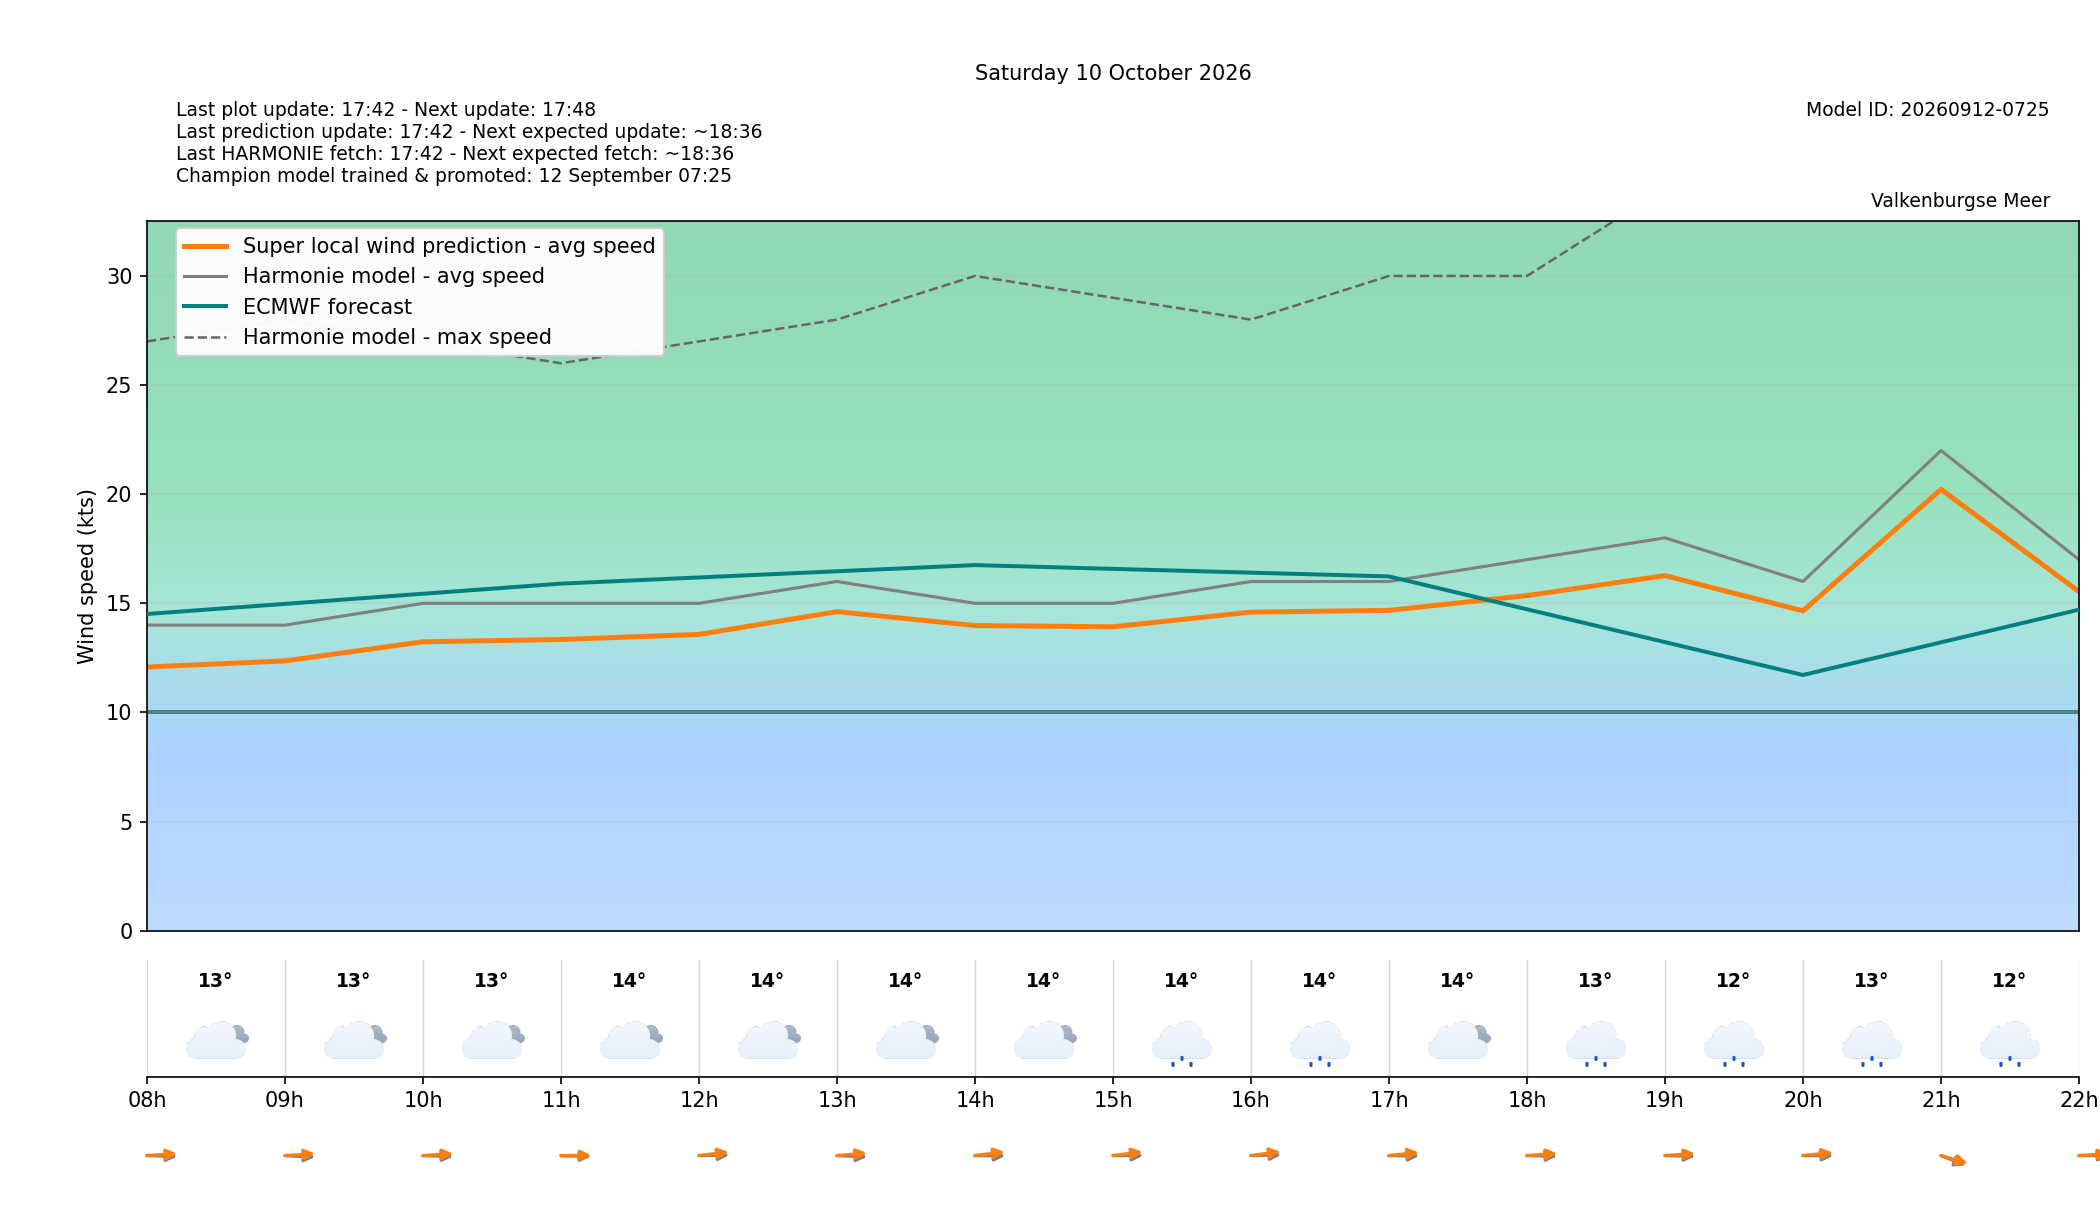

The data file committed next to this chart (first rows):
target_time_utc, target_time_local, hour_utc, hour_local, forecast_wind_speed, forecast_wind_min, forecast_wind_max, lstm_pred_wind_speed, delta_speed_lstm_minus_forecast, forecast_wind_dir_deg, lstm_pred_wind_dir_deg, delta_dir_lstm_minus_forecast, forecast_temperature_c, weather_code, weather_source, is_daylight
2026-10-09T22:00:00Z, 2026-10-10T00:00:00+0200, 22, 00, 14.0, 14.0, 25.0, 11.77, -2.232, 292.0, 286.5, -5.542, 15.04, 3, knmi_p1, False
2026-10-09T23:00:00Z, 2026-10-10T01:00:00+0200, 23, 01, 15.0, 15.0, 26.0, 12.62, -2.377, 287.0, 281.8, -5.163, 14.85, 3, knmi_p1, False
2026-10-10T00:00:00Z, 2026-10-10T02:00:00+0200, 00, 02, 14.0, 14.0, 26.0, 11.72, -2.284, 286.0, 279.9, -6.144, 14.66, 3, knmi_p1, False
2026-10-10T01:00:00Z, 2026-10-10T03:00:00+0200, 01, 03, 14.0, 14.0, 25.0, 11.57, -2.427, 276.0, 270, -5.977, 14.05, 0, knmi_p1, False
2026-10-10T02:00:00Z, 2026-10-10T04:00:00+0200, 02, 04, 15.0, 15.0, 27.0, 12.54, -2.455, 282.0, 275.5, -6.465, 13.97, 0, knmi_p1, False
2026-10-10T03:00:00Z, 2026-10-10T05:00:00+0200, 03, 05, 14.0, 14.0, 27.0, 11.75, -2.254, 282.0, 276, -6.032, 13.37, 0, knmi_p1, False
2026-10-10T04:00:00Z, 2026-10-10T06:00:00+0200, 04, 06, 14.0, 14.0, 25.0, 11.61, -2.388, 272.0, 265.3, -6.65, 13.2, 0, knmi_p1, False
2026-10-10T05:00:00Z, 2026-10-10T07:00:00+0200, 05, 07, 15.0, 15.0, 26.0, 12.6, -2.399, 276.0, 268, -8, 13.08, 0, knmi_p1, False
2026-10-10T06:00:00Z, 2026-10-10T08:00:00+0200, 06, 08, 14.0, 14.0, 27.0, 12.08, -1.919, 273.0, 263.5, -9.533, 13.16, 3, knmi_p1, True
2026-10-10T07:00:00Z, 2026-10-10T09:00:00+0200, 07, 09, 14.0, 14.0, 28.0, 12.36, -1.639, 275.0, 263.7, -11.28, 13.43, 3, knmi_p1, True
2026-10-10T08:00:00Z, 2026-10-10T10:00:00+0200, 08, 10, 15.0, 15.0, 27.0, 13.24, -1.763, 273.0, 263.4, -9.645, 13.37, 3, knmi_p1, True
2026-10-10T09:00:00Z, 2026-10-10T11:00:00+0200, 09, 11, 15.0, 15.0, 26.0, 13.34, -1.659, 273.0, 269.5, -3.517, 13.67, 3, knmi_p1, True
2026-10-10T10:00:00Z, 2026-10-10T12:00:00+0200, 10, 12, 15.0, 15.0, 27.0, 13.57, -1.426, 268.0, 257.9, -10.05, 13.52, 3, knmi_p1, True
2026-10-10T11:00:00Z, 2026-10-10T13:00:00+0200, 11, 13, 16.0, 16.0, 28.0, 14.62, -1.384, 274.0, 261.3, -12.67, 13.8, 3, knmi_p1, True
2026-10-10T12:00:00Z, 2026-10-10T14:00:00+0200, 12, 14, 15.0, 15.0, 30.0, 13.98, -1.018, 271.0, 257.5, -13.53, 14.11, 3, knmi_p1, True
2026-10-10T13:00:00Z, 2026-10-10T15:00:00+0200, 13, 15, 15.0, 15.0, 29.0, 13.92, -1.077, 270.0, 257.1, -12.91, 14.12, 51, knmi_p1, True
2026-10-10T14:00:00Z, 2026-10-10T16:00:00+0200, 14, 16, 16.0, 16.0, 28.0, 14.6, -1.404, 267.0, 256.3, -10.68, 13.89, 51, knmi_p1, True
2026-10-10T15:00:00Z, 2026-10-10T17:00:00+0200, 15, 17, 16.0, 16.0, 30.0, 14.68, -1.323, 271.0, 258.9, -12.07, 13.69, 3, knmi_p1, True
2026-10-10T16:00:00Z, 2026-10-10T18:00:00+0200, 16, 18, 17.0, 17.0, 30.0, 15.36, -1.644, 272.0, 262.4, -9.589, 13.04, 51, knmi_p1, True
2026-10-10T17:00:00Z, 2026-10-10T19:00:00+0200, 17, 19, 18.0, 18.0, 34.0, 16.27, -1.732, 272.0, 263, -9.031, 12.35, 51, knmi_p1, True
2026-10-10T18:00:00Z, 2026-10-10T20:00:00+0200, 18, 20, 16.0, 16.0, 35.0, 14.65, -1.346, 270.0, 259.7, -10.32, 12.6, 53, knmi_p1, False
2026-10-10T19:00:00Z, 2026-10-10T21:00:00+0200, 19, 21, 22.0, 22.0, 39.0, 20.22, -1.78, 305.0, 297.7, -7.305, 12.43, 51, knmi_p1, False
2026-10-10T20:00:00Z, 2026-10-10T22:00:00+0200, 20, 22, 17.0, 17.0, 39.0, 15.54, -1.463, 270.0, 263.5, -6.453, 12.25, 63, knmi_p1, False
2026-10-10T21:00:00Z, 2026-10-10T23:00:00+0200, 21, 23, 18.0, 18.0, 32.0, 15.58, -2.421, 270.0, 261.6, -8.414, 12.36, 51, knmi_p1, False
